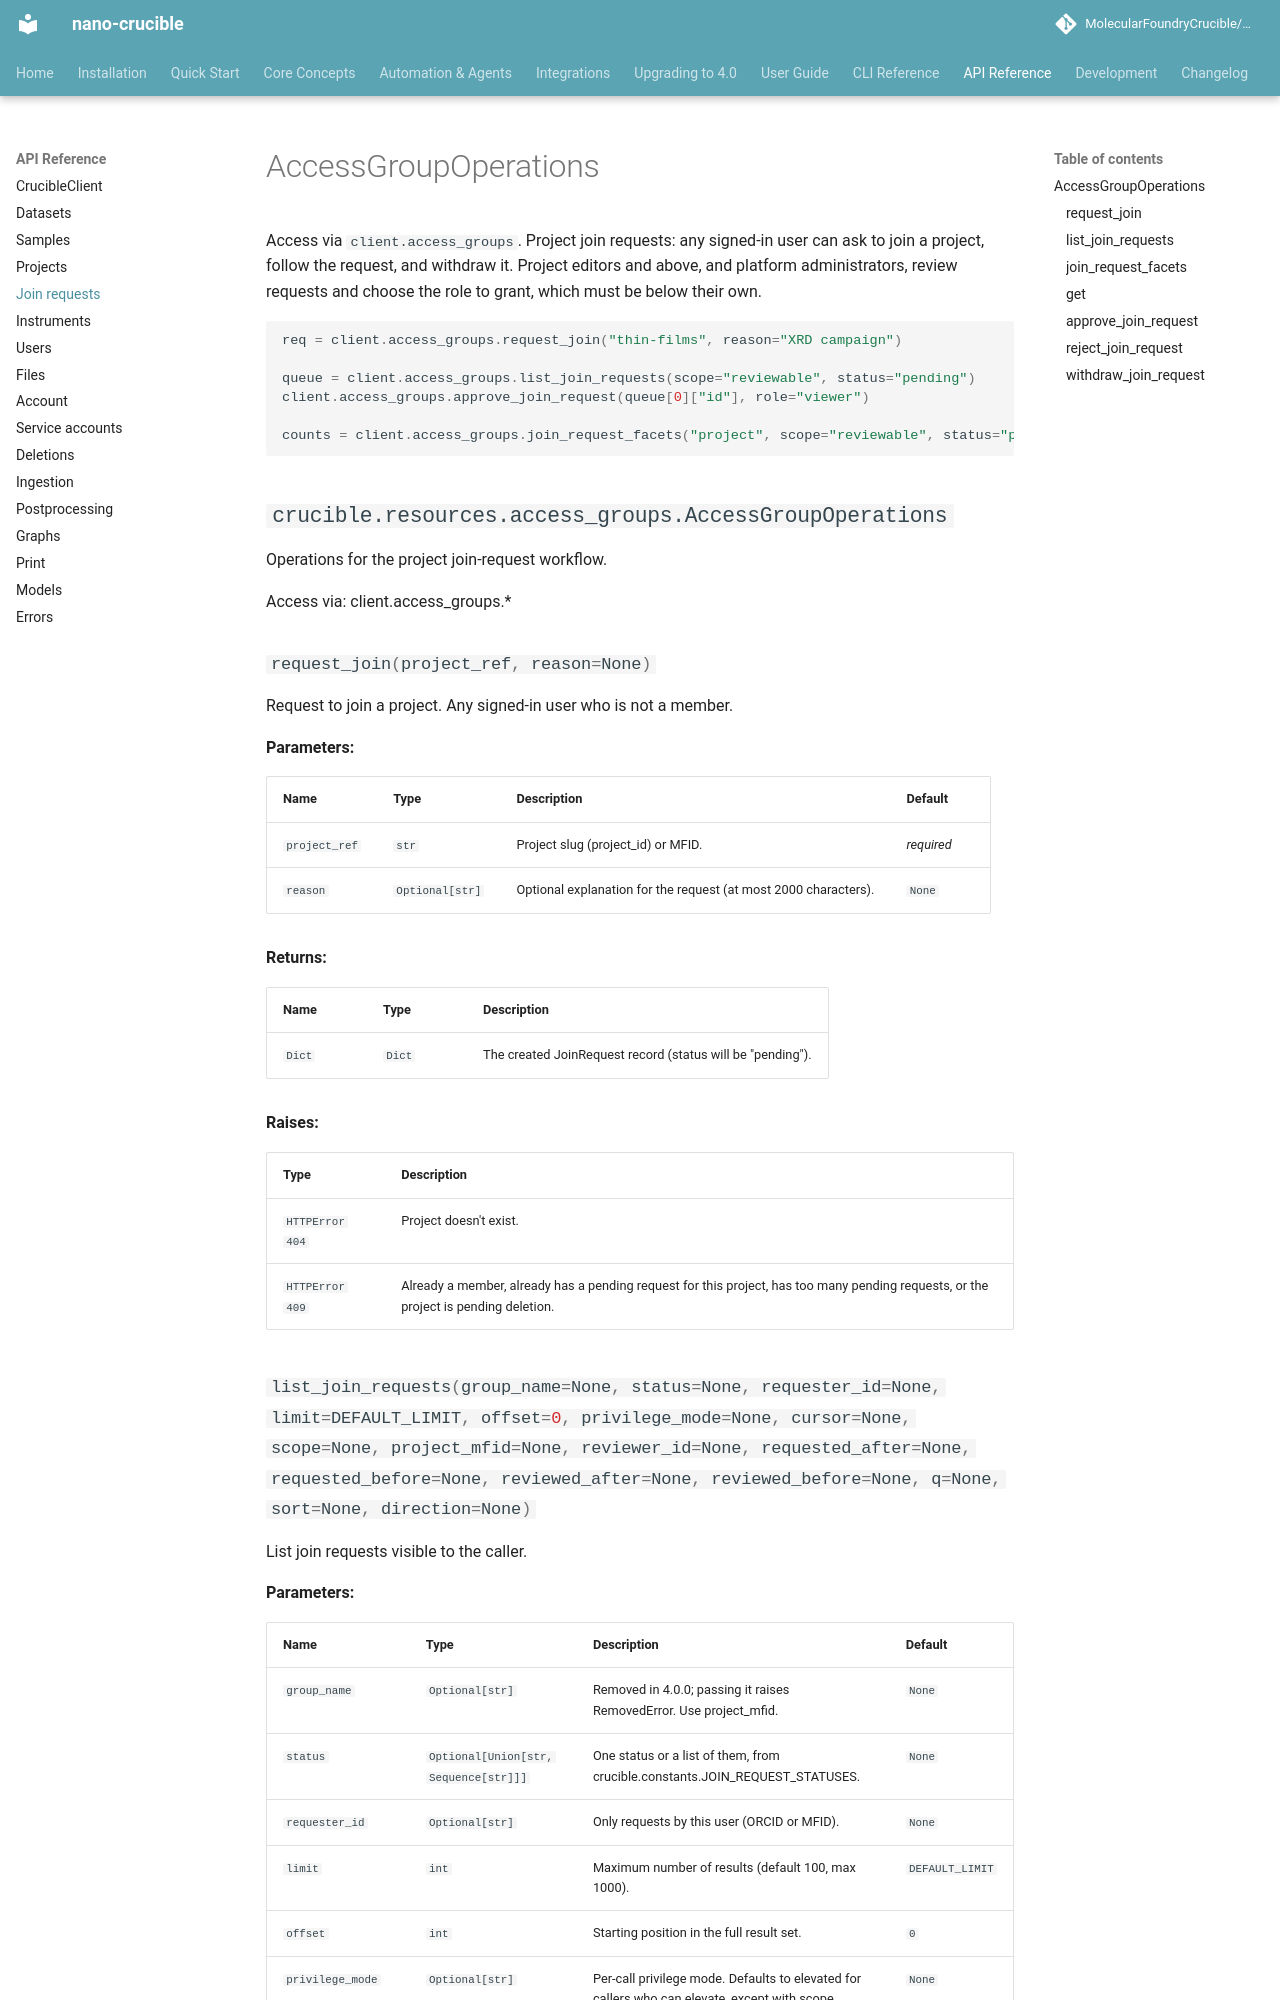

repository: MolecularFoundryCrucible/nano-crucible · page: api-reference/join-requests/index.html · generator: mkdocs

# AccessGroupOperations

Access via `client.access_groups`. Project join requests: any signed-in user can ask to join a project, follow the request, and withdraw it. Project editors and above, and platform administrators, review requests and choose the role to grant, which must be below their ow
